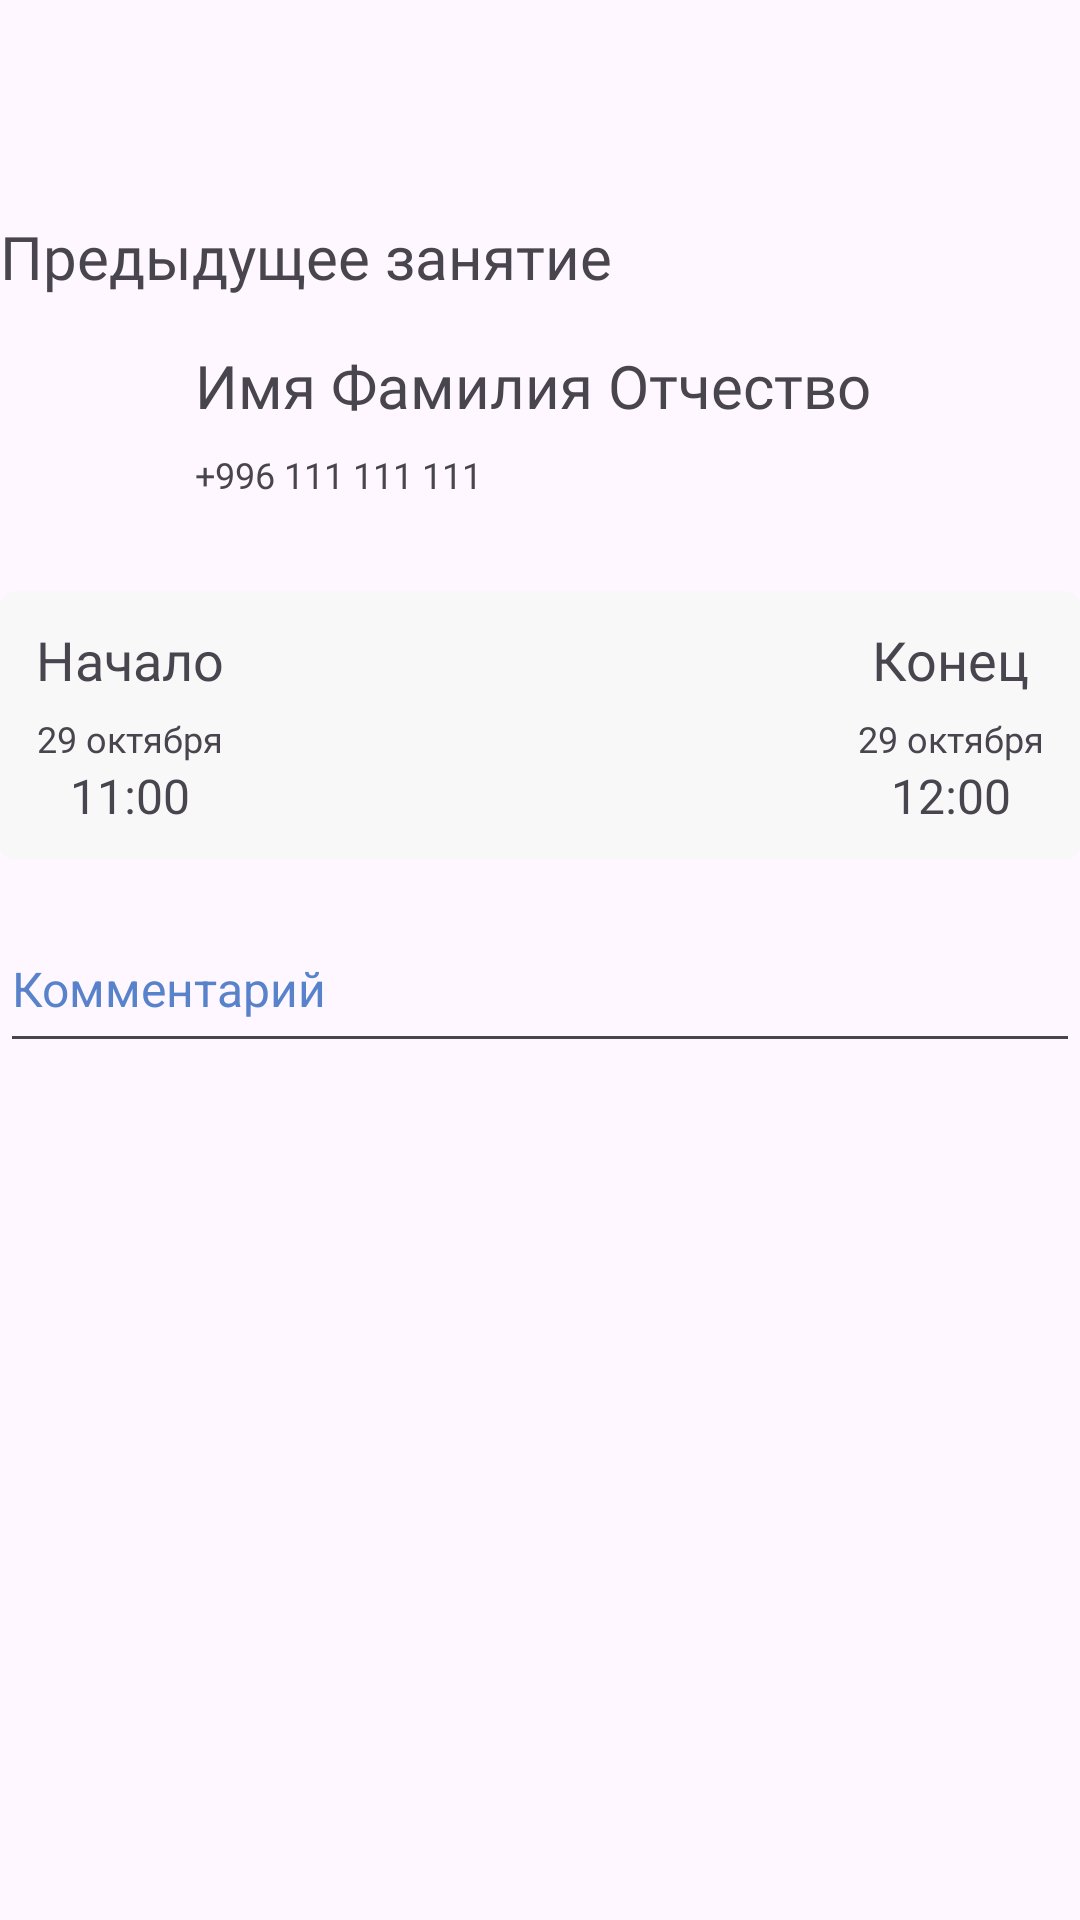

Layout XML and referenced resources for this Android screen:
<!-- AndroidManifest.xml: application theme Theme.DrivingSchool -->
<!-- res/layout/fragment_previous_lesson.xml -->
<?xml version="1.0" encoding="utf-8"?>
<androidx.constraintlayout.widget.ConstraintLayout xmlns:android="http://schemas.android.com/apk/res/android"
    xmlns:app="http://schemas.android.com/apk/res-auto"
    xmlns:tools="http://schemas.android.com/tools"
    android:layout_width="match_parent"
    android:layout_height="match_parent"
    android:layout_marginHorizontal="16dp"
    tools:context=".ui.fragments.main.PreviousLessonFragment">

    <TextView
        android:id="@+id/tv_schedule_screen_title"
        android:layout_width="wrap_content"
        android:layout_height="wrap_content"
        android:text="@string/previous_lesson"
        android:textSize="20sp"
        android:fontFamily="@font/roboto_medium"
        android:layout_marginTop="72dp"
        app:layout_constraintTop_toTopOf="parent"
        app:layout_constraintStart_toStartOf="parent"/>

    <androidx.constraintlayout.widget.ConstraintLayout
        android:id="@+id/cl_about_instructor"
        android:layout_width="match_parent"
        android:layout_height="wrap_content"
        android:layout_gravity="center"
        android:layout_marginTop="16dp"
        app:layout_constraintTop_toBottomOf="@id/tv_schedule_screen_title">

        <ImageView
            android:id="@+id/iv_profile_image"
            android:layout_width="60dp"
            android:layout_height="60dp"
            android:src="@drawable/ic_launcher_background"
            app:layout_constraintTop_toTopOf="parent"
            app:layout_constraintStart_toStartOf="parent"
            android:contentDescription="profile image" />
        <TextView
            android:id="@+id/tv_fullname"
            android:layout_width="wrap_content"
            android:layout_height="wrap_content"
            android:text="@string/full_name"
            android:textSize="20sp"
            android:fontFamily="@font/roboto_medium"
            android:layout_marginStart="5dp"
            app:layout_constraintTop_toTopOf="@id/iv_profile_image"
            app:layout_constraintStart_toEndOf="@id/iv_profile_image"/>
        <TextView
            android:id="@+id/tv_number"
            android:layout_width="wrap_content"
            android:layout_height="wrap_content"
            android:text="@string/number"
            android:textSize="12sp"
            android:fontFamily="@font/roboto_light"
            android:layout_marginStart="5dp"
            android:layout_marginTop="8dp"
            app:layout_constraintTop_toBottomOf="@id/tv_fullname"
            app:layout_constraintStart_toEndOf="@id/iv_profile_image"/>

    </androidx.constraintlayout.widget.ConstraintLayout>

    <androidx.constraintlayout.widget.ConstraintLayout
        android:id="@+id/cl_lesson_time"
        android:layout_width="match_parent"
        android:layout_height="wrap_content"
        android:paddingHorizontal="12dp"
        android:paddingVertical="10.5dp"
        android:layout_marginTop="22dp"
        android:background="@drawable/lesson_info_background"
        app:layout_constraintTop_toBottomOf="@id/cl_about_instructor">

        <LinearLayout
            android:layout_width="wrap_content"
            android:layout_height="wrap_content"
            android:orientation="vertical"
            android:gravity="center"
            app:layout_constraintStart_toStartOf="parent"
            app:layout_constraintTop_toTopOf="parent">

            <TextView
                android:layout_width="wrap_content"
                android:layout_height="wrap_content"
                android:text="@string/begin"
                android:textSize="18sp"
                android:fontFamily="@font/roboto_medium" />
            <TextView
                android:layout_width="wrap_content"
                android:layout_height="wrap_content"
                android:text="@string/beginning_date"
                android:textSize="12sp"
                android:fontFamily="@font/nunito_sans"
                android:layout_marginTop="6dp"/>
            <TextView
                android:layout_width="wrap_content"
                android:layout_height="wrap_content"
                android:text="@string/beginning_time"
                android:textSize="16sp"
                android:fontFamily="@font/nunito_sans"/>

        </LinearLayout>

        <LinearLayout
            android:layout_width="wrap_content"
            android:layout_height="wrap_content"
            android:orientation="vertical"
            android:gravity="center"
            app:layout_constraintEnd_toEndOf="parent"
            app:layout_constraintTop_toTopOf="parent">

            <TextView
                android:layout_width="wrap_content"
                android:layout_height="wrap_content"
                android:text="@string/end"
                android:textSize="18sp"
                android:fontFamily="@font/roboto_medium" />
            <TextView
                android:layout_width="wrap_content"
                android:layout_height="wrap_content"
                android:text="@string/ending_date"
                android:textSize="12sp"
                android:fontFamily="@font/nunito_sans"
                android:layout_marginTop="6dp"/>
            <TextView
                android:layout_width="wrap_content"
                android:layout_height="wrap_content"
                android:text="@string/ending_time"
                android:textSize="16sp"
                android:fontFamily="@font/nunito_sans"/>

        </LinearLayout>
    </androidx.constraintlayout.widget.ConstraintLayout>

    <EditText
        android:id="@+id/et_comment"
        android:layout_width="match_parent"
        android:layout_height="wrap_content"
        android:hint="@string/comment"
        android:textSize="16sp"
        android:paddingBottom="14dp"
        android:layout_marginTop="22dp"
        android:textColorHint="#5883CB"
        app:layout_constraintTop_toBottomOf="@id/cl_lesson_time"/>

    



</androidx.constraintlayout.widget.ConstraintLayout>
<!-- resources referenced by this layout -->
<resources>
  <!-- drawable lesson_info_background (drawable) -->
  <?xml version="1.0" encoding="utf-8"?>
  <shape
      xmlns:android="http://schemas.android.com/apk/res/android"
      android:shape="rectangle">
  
      <solid android:color="@color/light_gray_calendar_date"/>
      <corners android:radius="5dp"/>
  
  </shape>
  <string name="begin">Начало</string>
  <string name="beginning_date">29 октября</string>
  <string name="beginning_time">11:00</string>
  <string name="comment">Комментарий</string>
  <string name="end">Конец</string>
  <string name="ending_date">29 октября</string>
  <string name="ending_time">12:00</string>
  <string name="full_name">Имя Фамилия Отчество</string>
  <string name="number">+996 111 111 111</string>
  <string name="previous_lesson">Предыдущее занятие</string>
  <style name="Theme.DrivingSchool" parent="Base.Theme.DrivingSchool">
          <item name="android:forceDarkAllowed" tools:targetApi="q">false</item>
      </style>
  <color name="light_gray_calendar_date">#F8F8F8</color>
  <style name="Base.Theme.DrivingSchool" parent="Theme.Material3.DayNight.NoActionBar">
          
          
          <item name="android:statusBarColor">@color/gray_btn</item>
      </style>
  <color name="gray_btn">#E3E3E3</color>
</resources>
